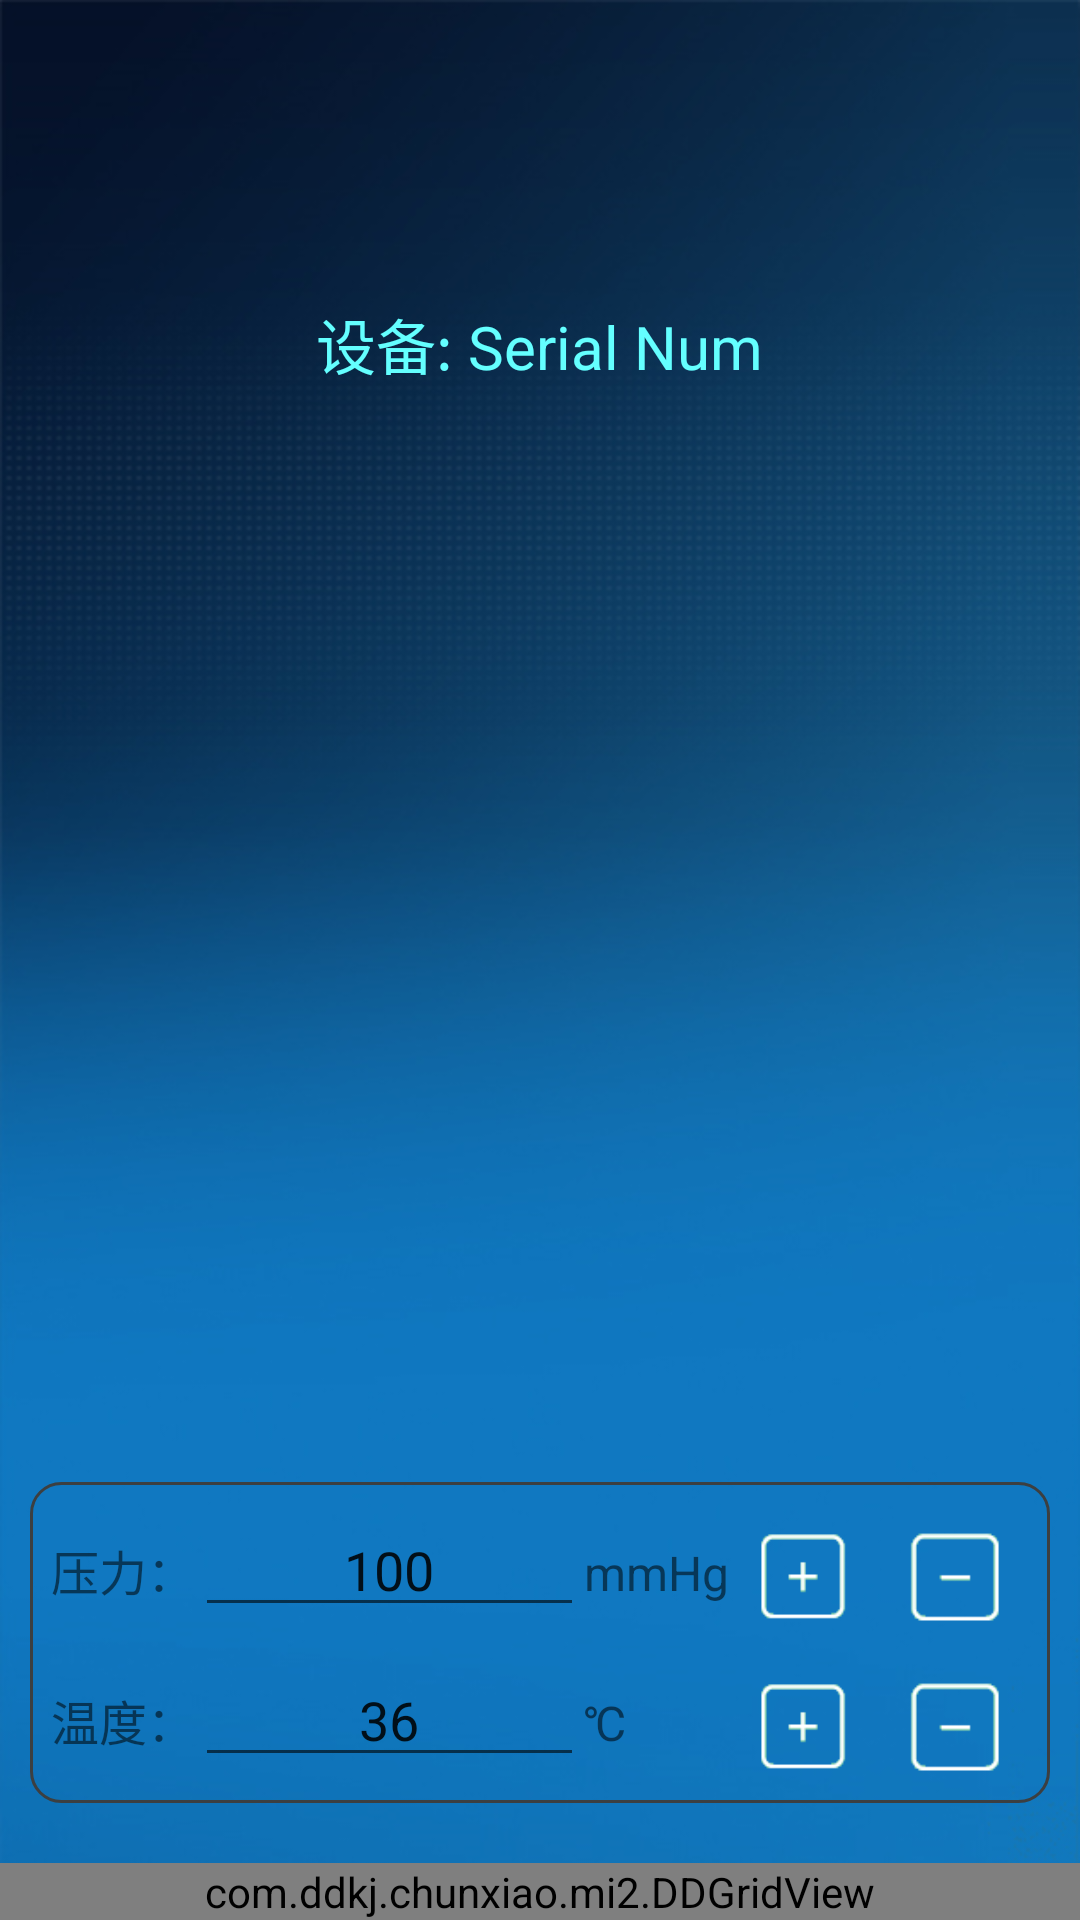

Reconstruct the res/layout file that produces this screen, plus the resources it refers to.
<!-- AndroidManifest.xml: activity theme AppTheme -->
<!-- res/layout/activity_main.xml -->
<?xml version="1.0" encoding="utf-8"?>
<RelativeLayout xmlns:android="http://schemas.android.com/apk/res/android"
    android:layout_width="match_parent"
    android:layout_height="match_parent"
    android:orientation="vertical"
    android:background="@mipmap/hilink_bg">

    <TextView
        android:layout_width="wrap_content"
        android:layout_height="wrap_content"
        android:text="设备: Serial Num"
        android:id="@+id/display"
        android:textSize="20dp"
        android:textColor="@color/dd_text_color"
        android:layout_alignParentTop="true"
        android:layout_centerHorizontal="true"
        android:layout_marginTop="100dp" />

    <ScrollView
        android:layout_width="fill_parent"
        android:layout_height="wrap_content"
        android:id = "@+id/sl"
        android:fillViewport="true"
        android:layout_alignParentBottom="true"
        android:scrollbars="none" >

        <com.ddkj.chunxiao.mi2.DDGridView
            android:id="@+id/gridview"
            android:layout_width="fill_parent"
            android:layout_height="wrap_content"
            android:horizontalSpacing="0.0dip"
            android:listSelector="@null"
            android:numColumns="3"
            android:scrollbars="none"
            android:stretchMode="columnWidth"
            android:verticalSpacing="0.0dip" />
    </ScrollView>

    <TableLayout
        android:layout_width="match_parent"
        android:layout_height="wrap_content"
        android:layout_marginRight="10dp"
        android:layout_marginLeft="10dp"
        android:layout_centerHorizontal="true"
        android:layout_marginBottom="20dp"
        android:layout_above="@id/sl"
        android:background="@drawable/lst_bg">
        <TableRow>
            <TextView android:layout_width="wrap_content"
                android:layout_height="wrap_content"
                android:textSize="16dp"
                android:text="压力："/>
            <EditText android:layout_width="wrap_content"
                android:layout_height="wrap_content"
                android:gravity="center_horizontal"
                android:id="@+id/et_pre"
                android:layout_weight="0.5"
                android:text="100"
                android:singleLine="true"
                android:numeric="integer"
                android:imeOptions="actionGo"
                />
            <TextView android:layout_width="wrap_content"
                android:layout_height="wrap_content"
                android:textSize="16dp"
                android:text="mmHg"/>
            <ImageButton android:layout_width="50dp"
                android:layout_height="50dp"
                android:id="@+id/plus_pressure"
                android:background="@drawable/plus"
                />
            <ImageButton android:layout_width="50dp"
                android:layout_height="50dp"
                android:background="@drawable/minus"
                android:id="@+id/minus_pressure"/>
        </TableRow>
        <TableRow>
            <TextView android:layout_width="wrap_content"
                android:layout_height="wrap_content"
                android:textSize="16dp"
                android:text="温度："/>
            <EditText android:layout_width="wrap_content"
                android:layout_height="wrap_content"
                android:id="@+id/et_temp"
                android:text="36"
                android:gravity="center_horizontal"
                android:layout_weight="0.5"
                android:singleLine="true"
                android:numeric="integer"
                android:imeOptions="actionGo"
                />
            <TextView android:layout_width="wrap_content"
                android:layout_height="wrap_content"
                android:textSize="16dp"
                android:text="℃"/>
            <ImageButton android:layout_width="50dp"
                android:layout_height="50dp"
                android:id="@+id/plus_temp"
                android:background="@drawable/plus"
                />
            <ImageButton android:layout_width="50dp"
                android:layout_height="50dp"
                android:background="@drawable/minus"
                android:id="@+id/minus_temp"/>
        </TableRow>
    </TableLayout>

    


</RelativeLayout>
<!-- resources referenced by this layout -->
<resources>
  <color name="dd_text_color">#64ffff</color>
  <!-- drawable lst_bg (drawable) -->
  <?xml version="1.0" encoding="utf-8"?>
  <shape xmlns:android="http://schemas.android.com/apk/res/android"
      android:shape="rectangle">
      <solid android:color="@android:color/transparent"/>
      <stroke android:width="1dp" android:color="@color/line" />
  
      
      <padding android:left="7dp"
          android:top="7dp"
          android:right="7dp"
          android:bottom="0dp" />
      <corners android:radius="10dp" />
  </shape>
  <!-- drawable minus: png bitmap (drawable, 756 bytes) -->
  <!-- drawable plus: png bitmap (drawable, 830 bytes) -->
  <!-- mipmap hilink_bg: png bitmap (mipmap-hdpi, 216982 bytes) -->
  <style name="AppTheme" parent="Theme.AppCompat.Light.DarkActionBar">
          
          <item name="android:actionBarStyle">@style/DDActionBar</item>
  
          <item name="actionBarStyle">@style/DDActionBar</item>
      </style>
  <color name="line">#3c3f41</color>
  <style name="DDActionBar" parent="Widget.AppCompat.ActionBar">
          <item name="android:background">@mipmap/ab_bg</item>
          <item name="android:titleTextStyle">@style/DDActionBarTitleText</item>
  
          <item name="background">@mipmap/ab_bg3</item>
          <item name="titleTextStyle">@style/DDActionBarTitleText</item>
      </style>
  <style name="DDActionBarTitleText" parent="TextAppearance.AppCompat.Widget.ActionBar.Title">
          <item name="android:textColor">@android:color/black</item>
      </style>
</resources>
